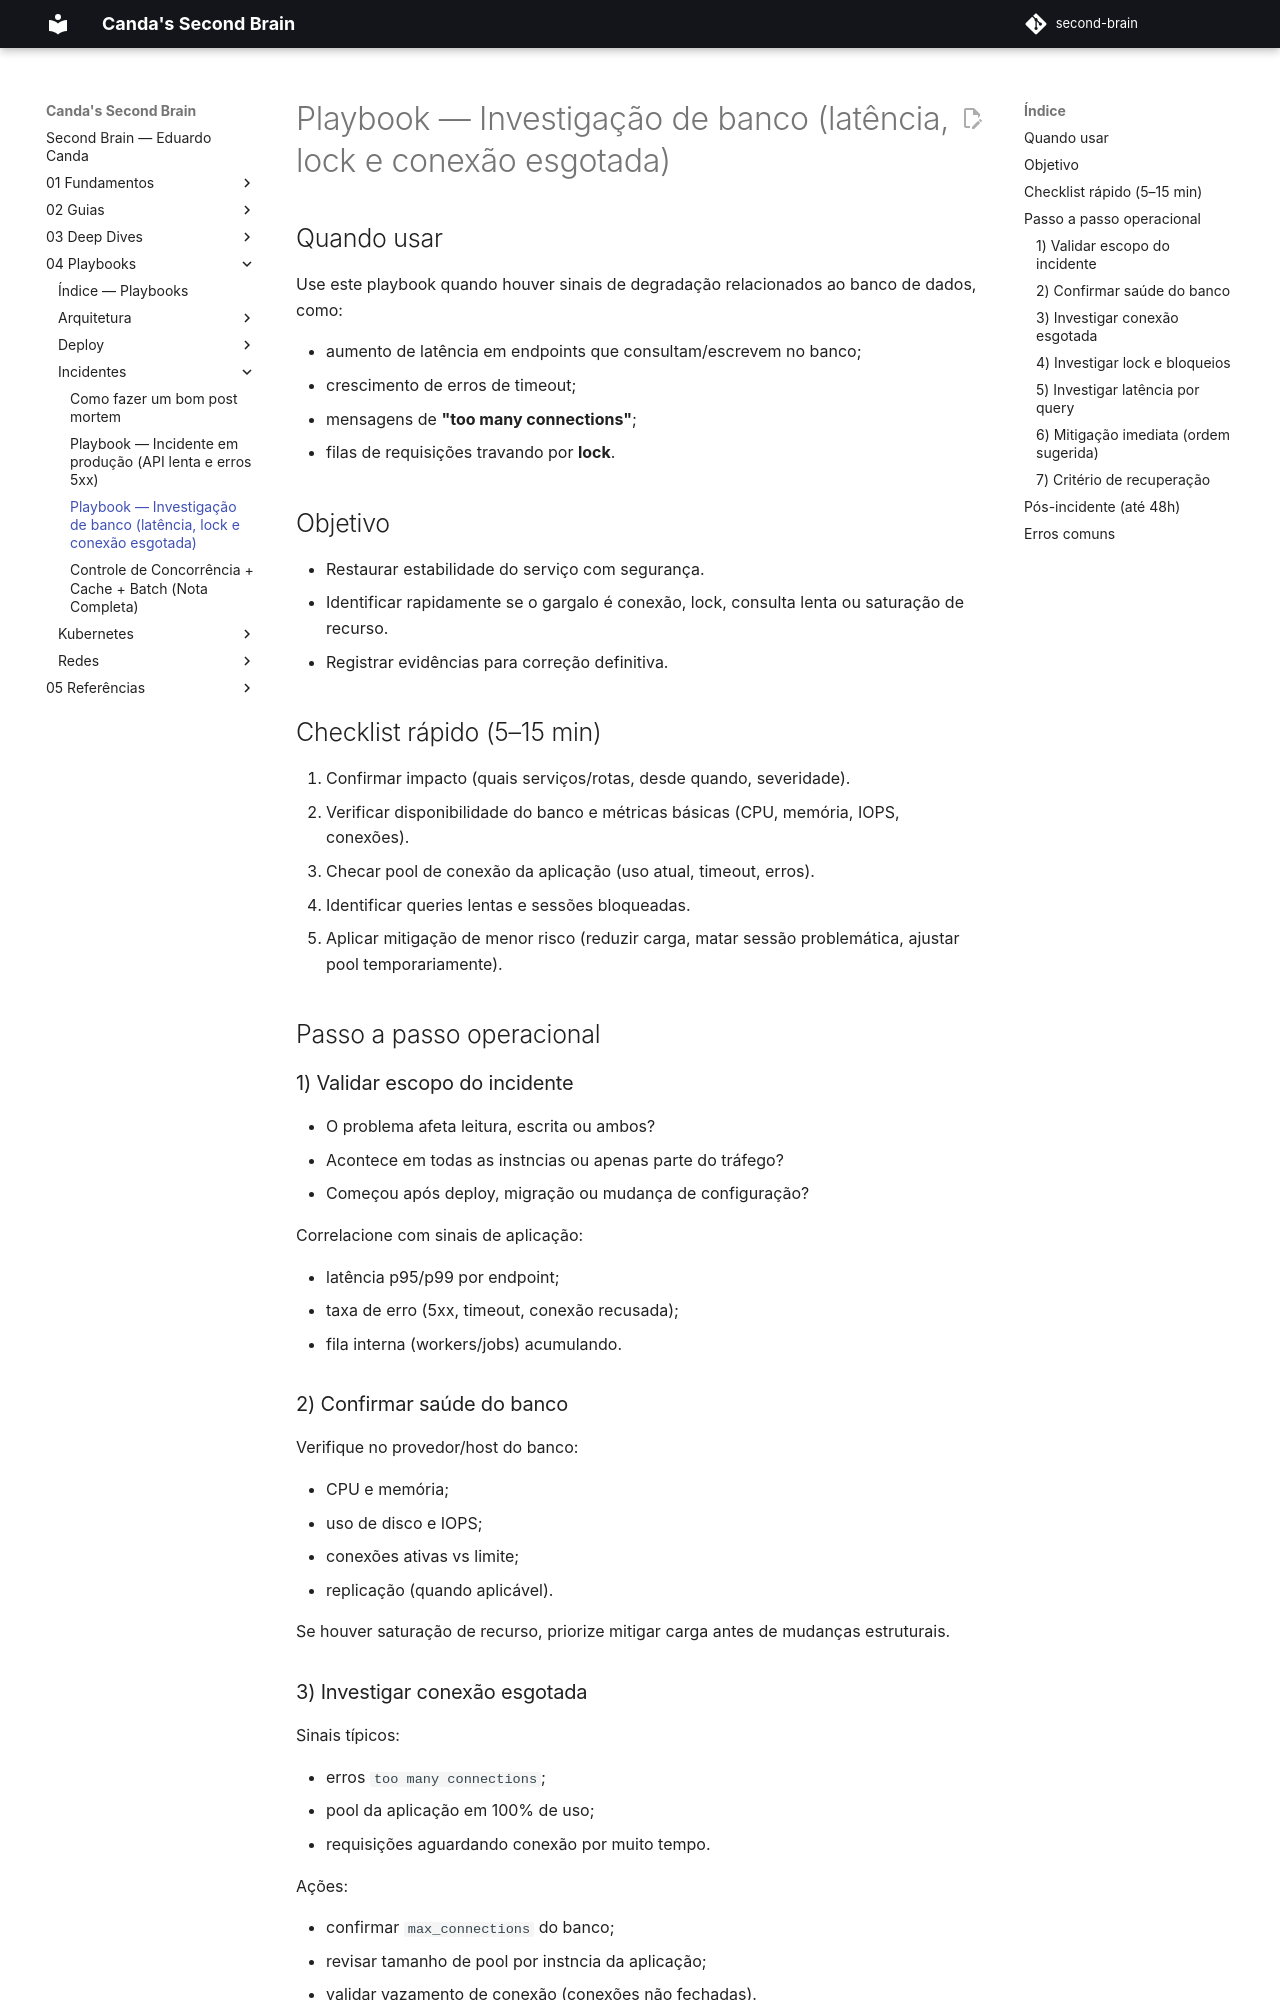

repository: EduardoCanda/second-brain · page: 04 - Playbooks/Incidentes/Investigação de banco - latência, lock e conexão esgotada/index.html · generator: mkdocs

# Playbook — Investigação de banco (latência, lock e conexão esgotada)

## Quando usar

Use este playbook quando houver sinais de degradação relacionados ao banco de dados, como:

- aumento de latência em endpoints que consultam/escrevem no banco;
- crescimento de erros de timeout;
- mensagens de **"too many connections"**;
- filas de requisições travando por **lock**.

## Objetivo

- Restaurar estabilidade do serviço com segurança.
- Identificar rapidamente se o gargalo é conexão, lock, consulta lenta ou saturação de recurso.
- Registrar evidências para correção definitiva.

## Checklist rápido (5–15 min)

1. Confirmar impacto (quais serviços/rotas, desde quando, severidade).
2. Verificar disponibilidade do banco e métricas básicas (CPU, memória, IOPS, conexões).
3. Checar pool de conexão da aplicação (uso atual, timeout, erros).
4. Identificar queries lentas e sessões bloqueadas.
5. Aplicar mitigação de menor risco (reduzir carga, matar sessão problemática, ajustar pool temporariamente).

## Passo a passo operacional

### 1) Validar escopo do incidente

- O problema afeta leitura, escrita ou ambos?
- Acontece em todas as instncias ou apenas parte do tráfego?
- Começou após deploy, migração ou mudança de configuração?

Correlacione com sinais de aplicação:

- latência p95/p99 por endpoint;
- taxa de erro (5xx, timeout, conexão recusada);
- fila interna (workers/jobs) acumulando.

### 2) Confirmar saúde do banco

Verifique no provedor/host do banco:

- CPU e memória;
- uso de disco e IOPS;
- conexões ativas vs limite;
- replicação (quando aplicável).

Se houver saturação de recurso, priorize mitigar carga antes de mudanças estruturais.
